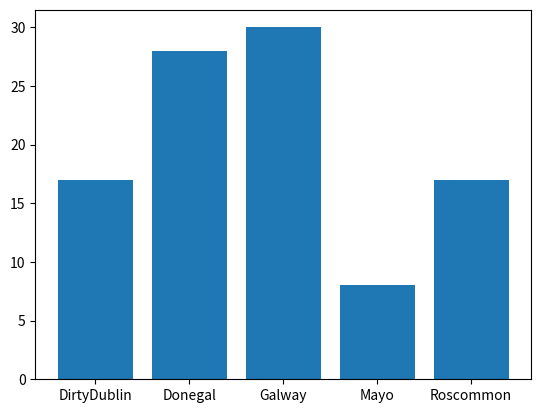

Python code for this plot:
# Programming and Scripting week 08
# This program had a list of counties, make some counties appear more than others
# Creates a pie chart of the counties.

# Based on Andrew Beatty's week 8 lab

# Author: Ermelinda Qejvani

import numpy as np 
import matplotlib.pyplot as plt 

# creating the array of occurrences
possible_counties = ['Mayo', 'Galway', 'Roscommon', 'DirtyDublin', 'Donegal']

# Pick 100 randomly from possible counties with the frequence set in p
counties = np.random.choice(
    possible_counties,
    p=[0.1, 0.3, 0.2, 0.12, 0.28],
    size=(100)
)
# right now we need the number of accuurences of each county
# this returns a tuple of the unique values and how many times they appear
unique, counts = np.unique(counties, return_counts=True)
# we can now put this into a pie plot
# plt.pie(counts, labels=unique)

# using bar charts
plt.bar(unique, counts)

plt.show()


